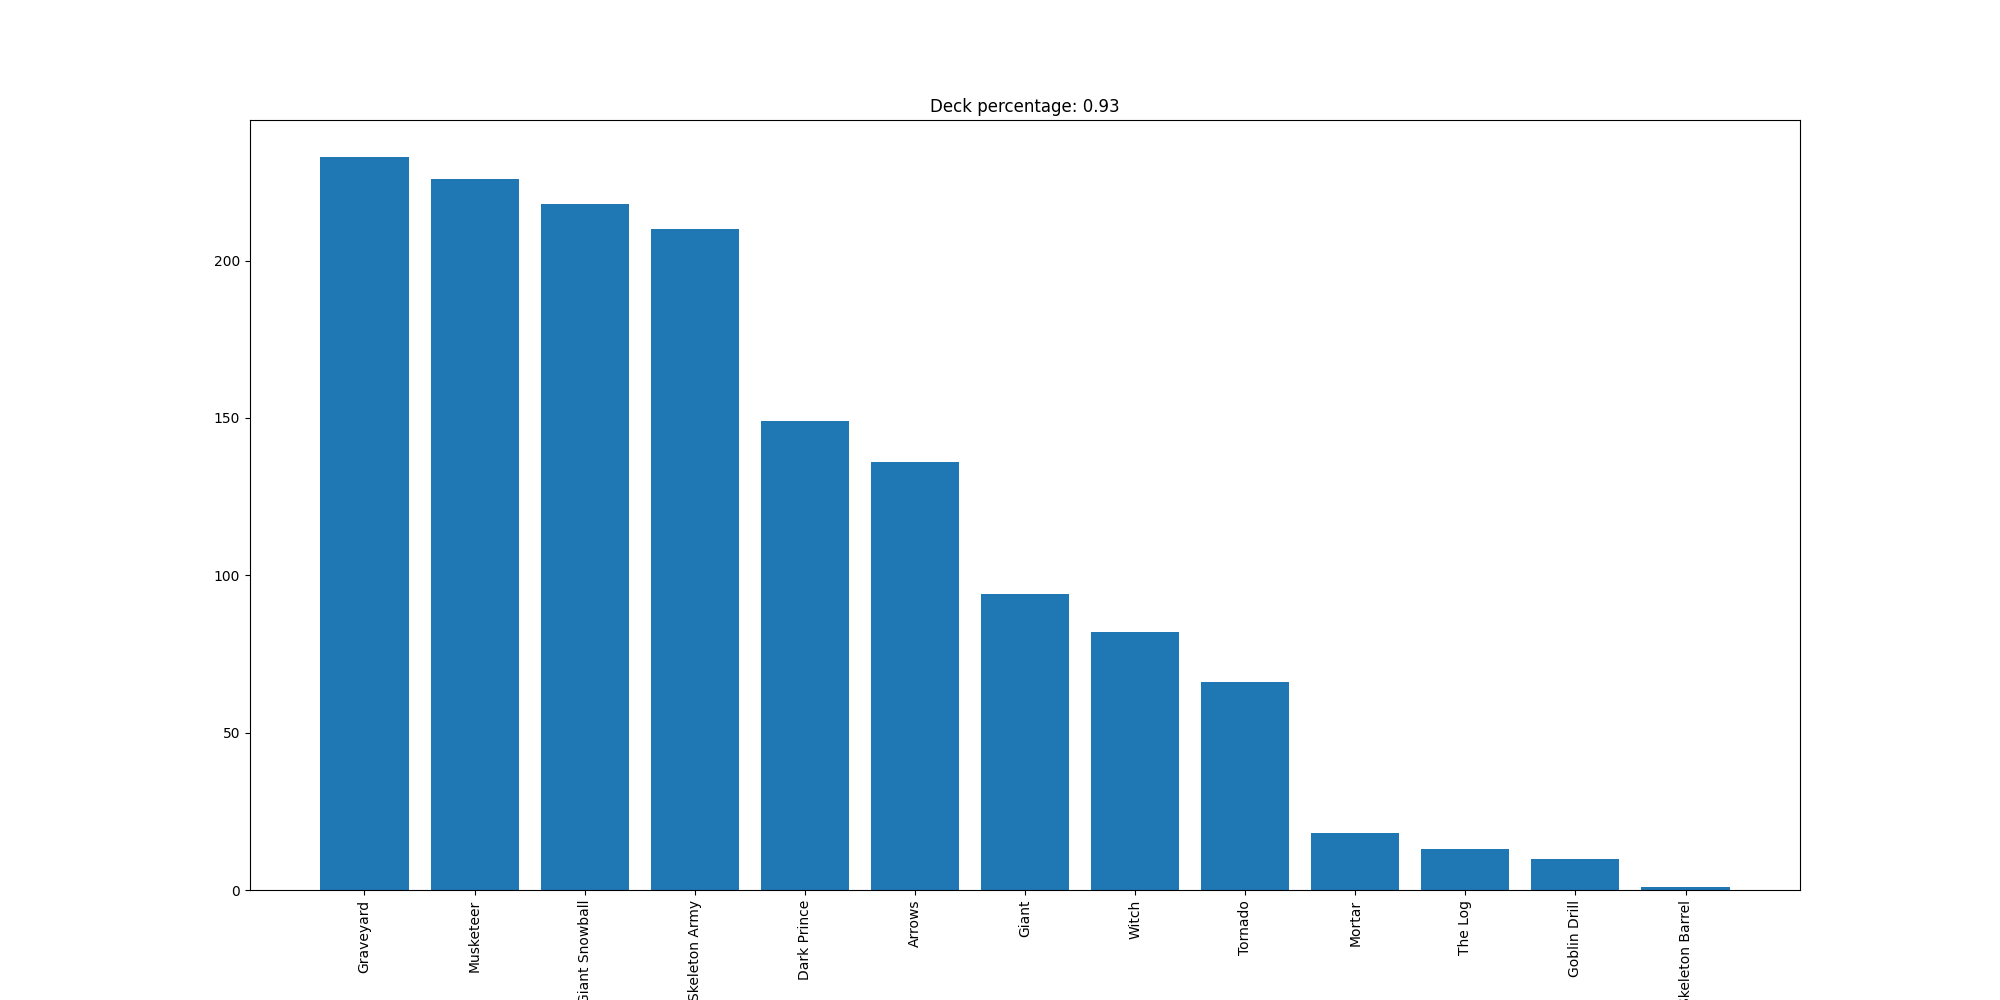

Source data for this figure (header and first rows):
Graveyard, 233
Musketeer, 226
Giant Snowball, 218
Skeleton Army, 210
Dark Prince, 149
Arrows, 136
Giant, 94
Witch, 82
Tornado, 66
Mortar, 18
The Log, 13
Goblin Drill, 10
Skeleton Barrel, 1
